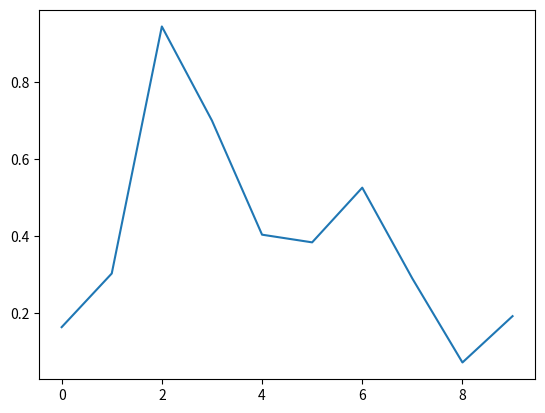

Python code for this plot:
import numpy as np
import matplotlib.pyplot as plt

fig, ax = plt.subplots()
ax.plot(np.random.rand(10))

def onclick(event):
    print('%s click: button=%d, x=%d, y=%d, xdata=%f, ydata=%f' %
          ('double' if event.dblclick else 'single', event.button,
           event.x, event.y, event.xdata, event.ydata))

cid = fig.canvas.mpl_connect('button_press_event', onclick)

plt.show()